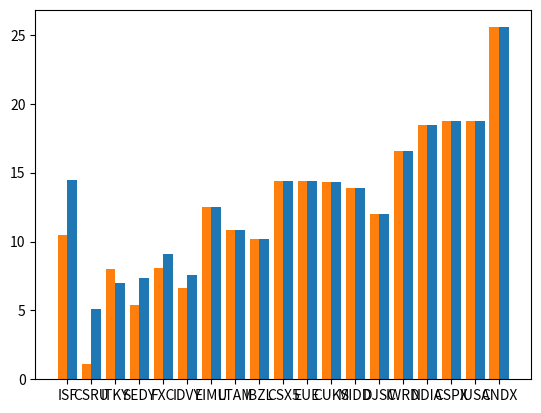

Source code (Python):


from matplotlib import pyplot as plt
import numpy as np

peArray = [3.5, 4.5, 5, 2, 7]
tickerArray = ['a', 'b', 'c', 'd','e']

peArray_2020_04_15 = [14.45, 5.12, 6.98, 7.38, 9.10, 7.60, 12.47, 10.80, 10.16, 14.41, 14.40, 14.34, 13.89, 12.02, 16.60, 18.46, 18.75, 18.75, 25.55]
peArray_2020_04_14 = [10.45, 1.12, 7.98, 5.38, 8.10, 6.60, 12.47, 10.80, 10.16, 14.41, 14.40, 14.34, 13.89, 12.02, 16.60, 18.46, 18.75, 18.75, 25.55]

peArray = peArray_2020_04_15
tickerArray = ['ISF', 'CSRU', 'ITKY', 'SEDY', 'FXC', 'IDVY', 'EIMU', 'LTAM', 'IBZL', 'CSX5', 'EUE', 'CUKS', 'MIDD', 'DJSC', 'IWRD', 'NDIA', 'CSPX', 'IUSA', 'CNDX']

# Return evenly spaced values within a given interval
npSize = np.arange(len(tickerArray))
size = range(len(peArray))

print(npSize+0.2)


plt.bar(npSize+0.2, peArray, width=0.4)
plt.bar(npSize-0.2, peArray_2020_04_14, width=0.4)
plt.xticks(npSize,tickerArray)
plt.show()




